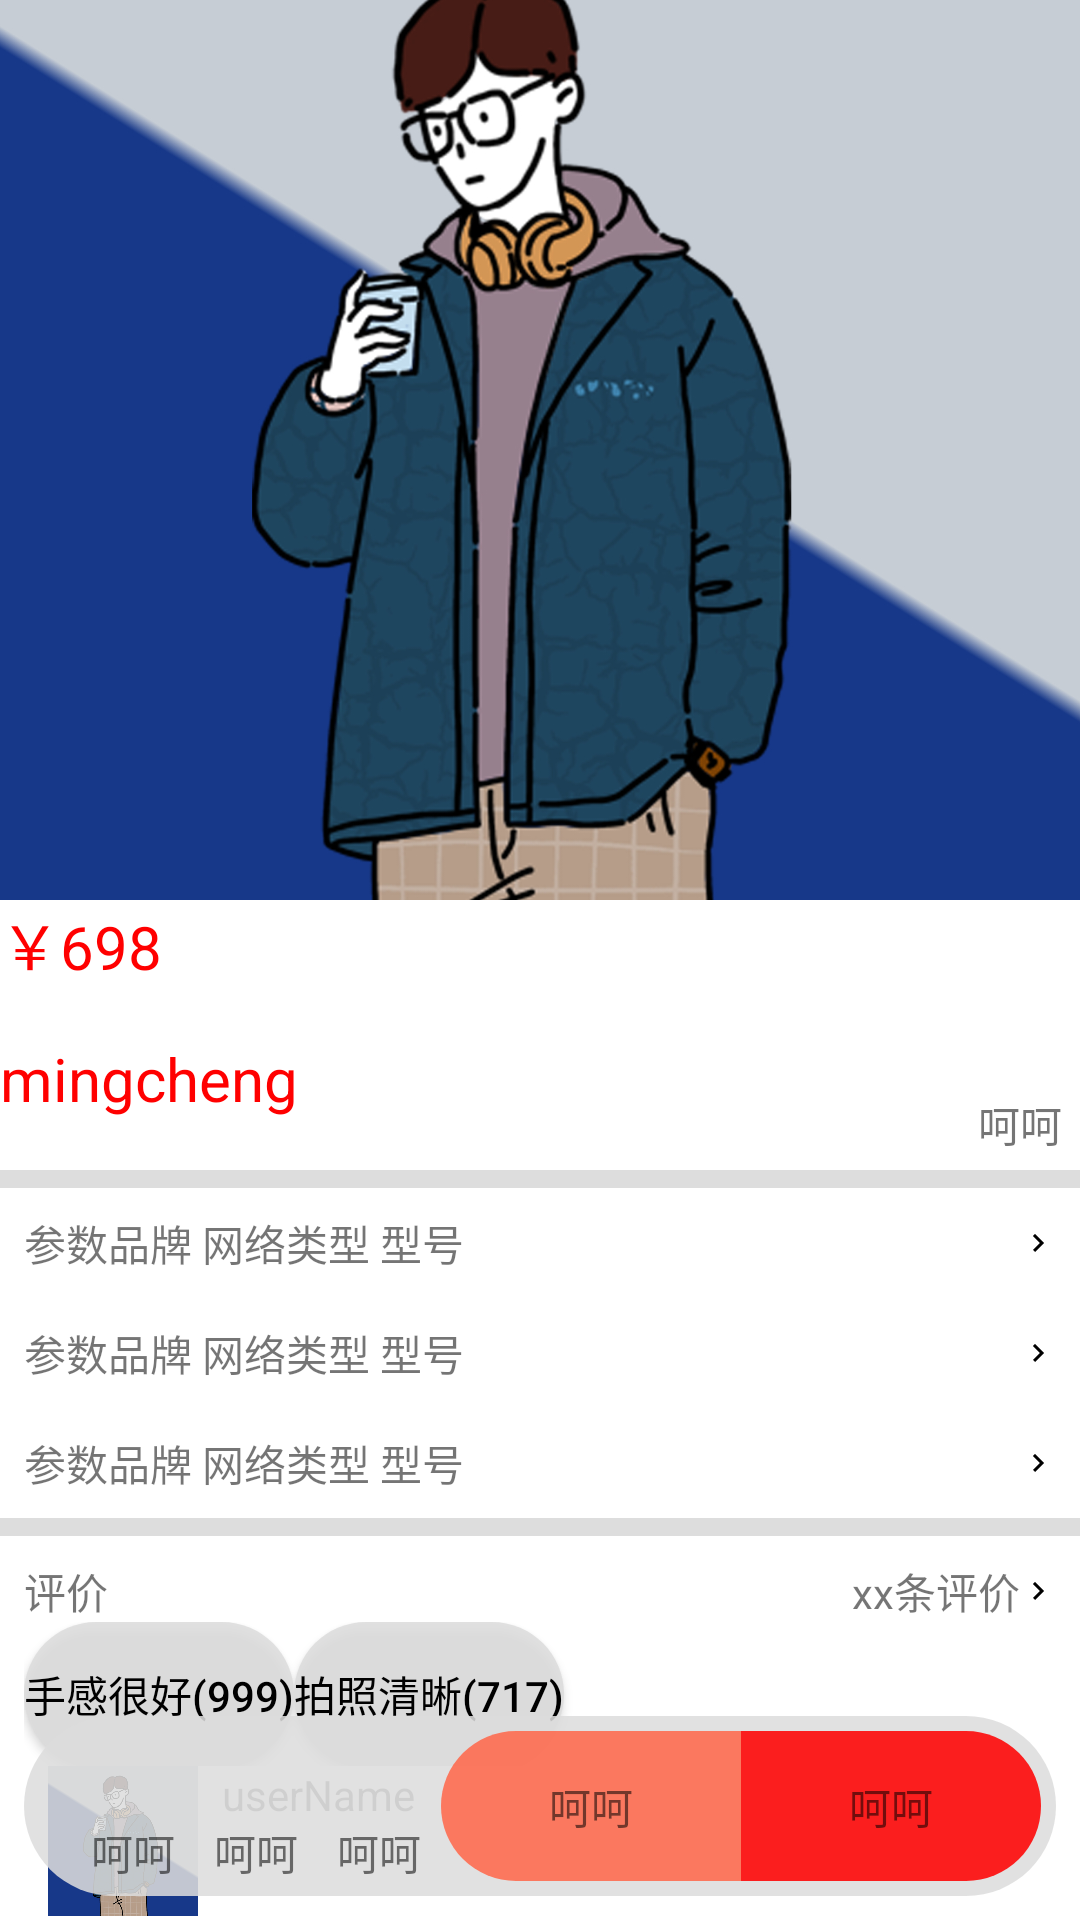

Write the Android layout XML for this screen, with the resource values it uses.
<!-- AndroidManifest.xml: application theme AppTheme.NoActionBar -->
<!-- res/layout/activity_goods.xml -->
<?xml version="1.0" encoding="utf-8"?>
<RelativeLayout xmlns:android="http://schemas.android.com/apk/res/android"
    xmlns:app="http://schemas.android.com/apk/res-auto"
    android:layout_width="match_parent"
    android:layout_height="match_parent">

    <androidx.core.widget.NestedScrollView
        android:layout_width="match_parent"
        android:layout_height="match_parent">

        <LinearLayout
            android:layout_width="match_parent"
            android:layout_height="match_parent"
            android:orientation="vertical">

            <ImageView
                android:layout_width="match_parent"
                android:layout_height="300dp"
                android:scaleType="centerCrop"
                android:src="@drawable/default_account_head" />

            <TextView
                android:layout_width="wrap_content"
                android:layout_height="wrap_content"
                android:text="￥698"
                android:textColor="#FF0000"
                android:textSize="20sp" />

            <LinearLayout
                android:layout_width="match_parent"
                android:layout_height="wrap_content">

                <TextView
                    android:layout_width="0dp"
                    android:layout_height="wrap_content"
                    android:layout_gravity="center_vertical"
                    android:layout_weight="1"
                    android:text="mingcheng"
                    android:textColor="#FF0000"
                    android:textSize="20sp" />

                <include layout="@layout/item_goods_menu" />

            </LinearLayout>

            <View
                android:layout_width="match_parent"
                android:layout_height="6dp"
                android:background="#dddddd" />

            <LinearLayout
                android:layout_width="match_parent"
                android:layout_height="wrap_content"
                android:orientation="vertical">

                <include layout="@layout/goods_info" />

                <include layout="@layout/goods_info" />

                <include layout="@layout/goods_info" />

            </LinearLayout>

            <View
                android:layout_width="match_parent"
                android:layout_height="6dp"
                android:background="#dddddd" />

            <RelativeLayout
                android:layout_width="match_parent"
                android:layout_height="wrap_content"
                android:padding="8dp">

                <TextView
                    android:layout_width="wrap_content"
                    android:layout_height="wrap_content"
                    android:text="评价" />

                <TextView
                    android:id="@+id/more"
                    android:layout_width="wrap_content"
                    android:layout_height="wrap_content"
                    android:layout_alignParentEnd="true"
                    android:drawableRight="@drawable/ic_arrow_right"
                    android:text="xx条评价" />

                <LinearLayout
                    android:id="@+id/tag"
                    android:layout_width="match_parent"
                    android:layout_height="wrap_content"
                    android:layout_below="@+id/more"
                    android:orientation="horizontal">

                    <Button
                        android:layout_width="wrap_content"
                        android:layout_height="wrap_content"
                        android:background="@drawable/rounded_rectangle_large_shape"
                        android:text="手感很好(999)"
                        android:textColor="@color/black" />

                    <Button
                        android:layout_width="wrap_content"
                        android:layout_height="wrap_content"
                        android:background="@drawable/rounded_rectangle_large_shape"
                        android:text="拍照清晰(717)"
                        android:textColor="@color/black" />
                </LinearLayout>

                <include
                    layout="@layout/layout_user_evaluate"
                    android:layout_width="match_parent"
                    android:layout_height="wrap_content"
                    android:layout_below="@+id/tag" />


            </RelativeLayout>

            <View
                android:layout_width="match_parent"
                android:layout_height="6dp"
                android:background="#dddddd" />

            <com.google.android.material.card.MaterialCardView
                android:layout_width="match_parent"
                android:layout_height="100dp"
                android:layout_margin="8dp"
                app:cardBackgroundColor="@color/app_theme">

                <RelativeLayout
                    android:layout_width="match_parent"
                    android:layout_height="match_parent"
                    android:gravity="center_vertical"
                    android:padding="8dp">

                    <ImageView
                        android:id="@+id/shop_icon"
                        android:layout_width="80dp"
                        android:layout_height="80dp"
                        android:src="@drawable/default_account_head" />

                    <TextView
                        android:layout_width="wrap_content"
                        android:layout_height="wrap_content"
                        android:layout_toEndOf="@+id/shop_icon"
                        android:text="小米官方旗舰店" />

                    <LinearLayout
                        android:layout_width="wrap_content"
                        android:layout_height="wrap_content"
                        android:layout_alignParentEnd="true"
                        android:layout_centerVertical="true"
                        android:orientation="vertical">

                        <TextView
                            android:layout_width="wrap_content"
                            android:layout_height="wrap_content"
                            android:text="小米官方旗舰店" />

                        <TextView
                            android:layout_width="wrap_content"
                            android:layout_height="wrap_content"
                            android:text="小米官方旗舰店" />

                        <TextView
                            android:layout_width="wrap_content"
                            android:layout_height="wrap_content"
                            android:text="小米官方旗舰店" />

                    </LinearLayout>

                </RelativeLayout>


            </com.google.android.material.card.MaterialCardView>

            <View
                android:layout_width="match_parent"
                android:layout_height="80dp" />


        </LinearLayout>

    </androidx.core.widget.NestedScrollView>

    <LinearLayout
        android:layout_width="match_parent"
        android:layout_height="60dp"
        android:layout_alignParentBottom="true"
        android:layout_margin="8dp"
        android:background="@drawable/rounded_rectangle_large_shape"
        android:orientation="horizontal"
        android:paddingStart="16dp"
        android:paddingEnd="5dp">

        <include
            layout="@layout/item_goods_menu"
            android:layout_width="0dp"
            android:layout_height="wrap_content"
            android:layout_weight="1" />

        <include
            layout="@layout/item_goods_menu"
            android:layout_width="0dp"
            android:layout_height="wrap_content"
            android:layout_weight="1" />

        <include
            layout="@layout/item_goods_menu"
            android:layout_width="0dp"
            android:layout_height="wrap_content"
            android:layout_weight="1" />

        <include layout="@layout/item_goods_menu_add" />

    </LinearLayout>

</RelativeLayout>
<!-- res/layout/item_goods_menu.xml (included above) -->
<?xml version="1.0" encoding="utf-8"?>
<RelativeLayout xmlns:android="http://schemas.android.com/apk/res/android"
    android:layout_width="wrap_content"
    android:layout_height="wrap_content"
    android:layout_gravity="center_vertical"
    android:padding="5dp">

    <ImageView
        android:id="@+id/img_icon"
        android:layout_width="30dp"
        android:layout_height="30dp"
        android:layout_centerHorizontal="true"
        android:src="@mipmap/ic_launcher" />

    <TextView
        android:id="@+id/txt_icon"
        android:layout_width="wrap_content"
        android:layout_height="wrap_content"
        android:layout_below="@id/img_icon"
        android:layout_centerHorizontal="true"
        android:text="呵呵"
        android:textSize="14sp" />

</RelativeLayout>
<!-- res/layout/goods_info.xml (included above) -->
<?xml version="1.0" encoding="utf-8"?>
<RelativeLayout xmlns:android="http://schemas.android.com/apk/res/android"
    android:layout_width="match_parent"
    android:layout_height="match_parent"
    android:padding="8dp">

    <TextView
        android:id="@+id/info_title"
        android:layout_width="wrap_content"
        android:layout_height="wrap_content"
        android:text="参数" />

    <TextView
        android:id="@+id/info_detail"
        android:layout_width="wrap_content"
        android:layout_height="wrap_content"
        android:layout_toEndOf="@+id/info_title"
        android:text="品牌 网络类型 型号" />

    <ImageView
        android:layout_width="wrap_content"
        android:layout_height="wrap_content"
        android:layout_alignParentEnd="true"
        android:layout_centerVertical="true"
        android:src="@drawable/ic_arrow_right" />

</RelativeLayout>
<!-- res/layout/layout_user_evaluate.xml (included above) -->
<?xml version="1.0" encoding="utf-8"?>
<RelativeLayout xmlns:android="http://schemas.android.com/apk/res/android"
    android:layout_width="match_parent"
    android:layout_height="wrap_content">

    <ImageView
        android:id="@+id/user_icon"
        android:layout_width="50dp"
        android:layout_height="50dp"
        android:layout_marginStart="8dp"
        android:layout_marginEnd="8dp"
        android:src="@drawable/default_account_head" />

    <TextView
        android:id="@+id/user_name"
        android:layout_width="wrap_content"
        android:layout_height="wrap_content"

        android:layout_toEndOf="@id/user_icon"
        android:text="userName" />

    <TextView
        android:id="@+id/user_evaluate"
        android:layout_width="wrap_content"
        android:layout_height="wrap_content"
        android:layout_below="@+id/user_icon"
        android:layout_toEndOf="@id/user_icon"
        android:text="user_evaluate" />

    <ImageView
        android:id="@+id/user_evaluate_icon1"
        android:layout_width="80dp"
        android:layout_height="80dp"
        android:layout_below="@+id/user_evaluate"
        android:layout_margin="5dp"
        android:layout_toEndOf="@id/user_icon"
        android:src="@drawable/default_account_head" />

    <ImageView
        android:id="@+id/user_evaluate_icon2"
        android:layout_width="80dp"
        android:layout_height="80dp"
        android:layout_below="@+id/user_evaluate"
        android:layout_margin="5dp"
        android:layout_toEndOf="@+id/user_evaluate_icon1"
        android:src="@drawable/default_account_head" />

    <ImageView
        android:id="@+id/user_evaluate_icon3"
        android:layout_width="80dp"
        android:layout_height="80dp"
        android:layout_below="@+id/user_evaluate"
        android:layout_margin="5dp"
        android:layout_toEndOf="@+id/user_evaluate_icon2"
        android:src="@drawable/default_account_head" />


</RelativeLayout>
<!-- res/layout/item_goods_menu_add.xml (included above) -->
<?xml version="1.0" encoding="utf-8"?>
<LinearLayout xmlns:android="http://schemas.android.com/apk/res/android"
    android:layout_width="wrap_content"
    android:layout_height="wrap_content"
    android:layout_gravity="center_vertical|end"
    android:orientation="horizontal">

    <TextView
        android:layout_width="100dp"
        android:layout_height="50dp"
        android:background="@drawable/rounded_rectangle_left_shape"
        android:gravity="center"
        android:text="呵呵"
        android:textSize="14sp" />

    <TextView
        android:layout_width="100dp"
        android:layout_height="50dp"
        android:background="@drawable/rounded_rectangle_right_shape"
        android:gravity="center"
        android:text="呵呵"
        android:textSize="14sp" />

</LinearLayout>
<!-- resources referenced by this layout -->
<resources>
  <color name="app_theme">#0E4BC0</color>
  <color name="black">#FF000000</color>
  <!-- drawable default_account_head: jpg bitmap (drawable, 331877 bytes) -->
  <!-- drawable ic_arrow_right (drawable) -->
  <vector xmlns:android="http://schemas.android.com/apk/res/android"
      android:width="12dp"
      android:height="12dp"
      android:autoMirrored="true"
      android:tint="#000000"
      android:viewportWidth="24"
      android:viewportHeight="24">
      <path
          android:fillColor="@android:color/white"
          android:pathData="M8.59,16.59L13.17,12 8.59,7.41 10,6l6,6 -6,6 -1.41,-1.41z" />
  </vector>
  <!-- drawable rounded_rectangle_large_shape (drawable) -->
  <?xml version="1.0" encoding="utf-8"?>
  <shape xmlns:android="http://schemas.android.com/apk/res/android">
      <corners android:radius="60dp" />
      <solid android:color="#dddddddd" />
  </shape>
  <!-- drawable rounded_rectangle_left_shape (drawable) -->
  <?xml version="1.0" encoding="utf-8"?>
  <shape xmlns:android="http://schemas.android.com/apk/res/android">
      <corners android:topLeftRadius="60dp"
          android:bottomLeftRadius="60dp"/>
      <solid android:color="#ddFF684B" />
  </shape>
  <!-- drawable rounded_rectangle_right_shape (drawable) -->
  <?xml version="1.0" encoding="utf-8"?>
  <shape xmlns:android="http://schemas.android.com/apk/res/android">
      <corners android:topRightRadius="60dp"
          android:bottomRightRadius="60dp"/>
      <solid android:color="#ddFF0000" />
  </shape>
  <style name="AppTheme.NoActionBar" parent="Theme.MaterialComponents.DayNight.NoActionBar">
          <item name="colorPrimary">@color/white</item>
          <item name="colorPrimaryDark">#0E4BC0</item>
          <item name="colorAccent">#0E4BC0</item>
          <item name="android:navigationBarColor">@android:color/transparent</item>
          <item name="android:windowLightNavigationBar">true</item>
          <item name="android:statusBarColor">@android:color/transparent</item>
          <item name="android:windowLightStatusBar">true</item>
      </style>
  <color name="white">#FFFFFFFF</color>
</resources>
